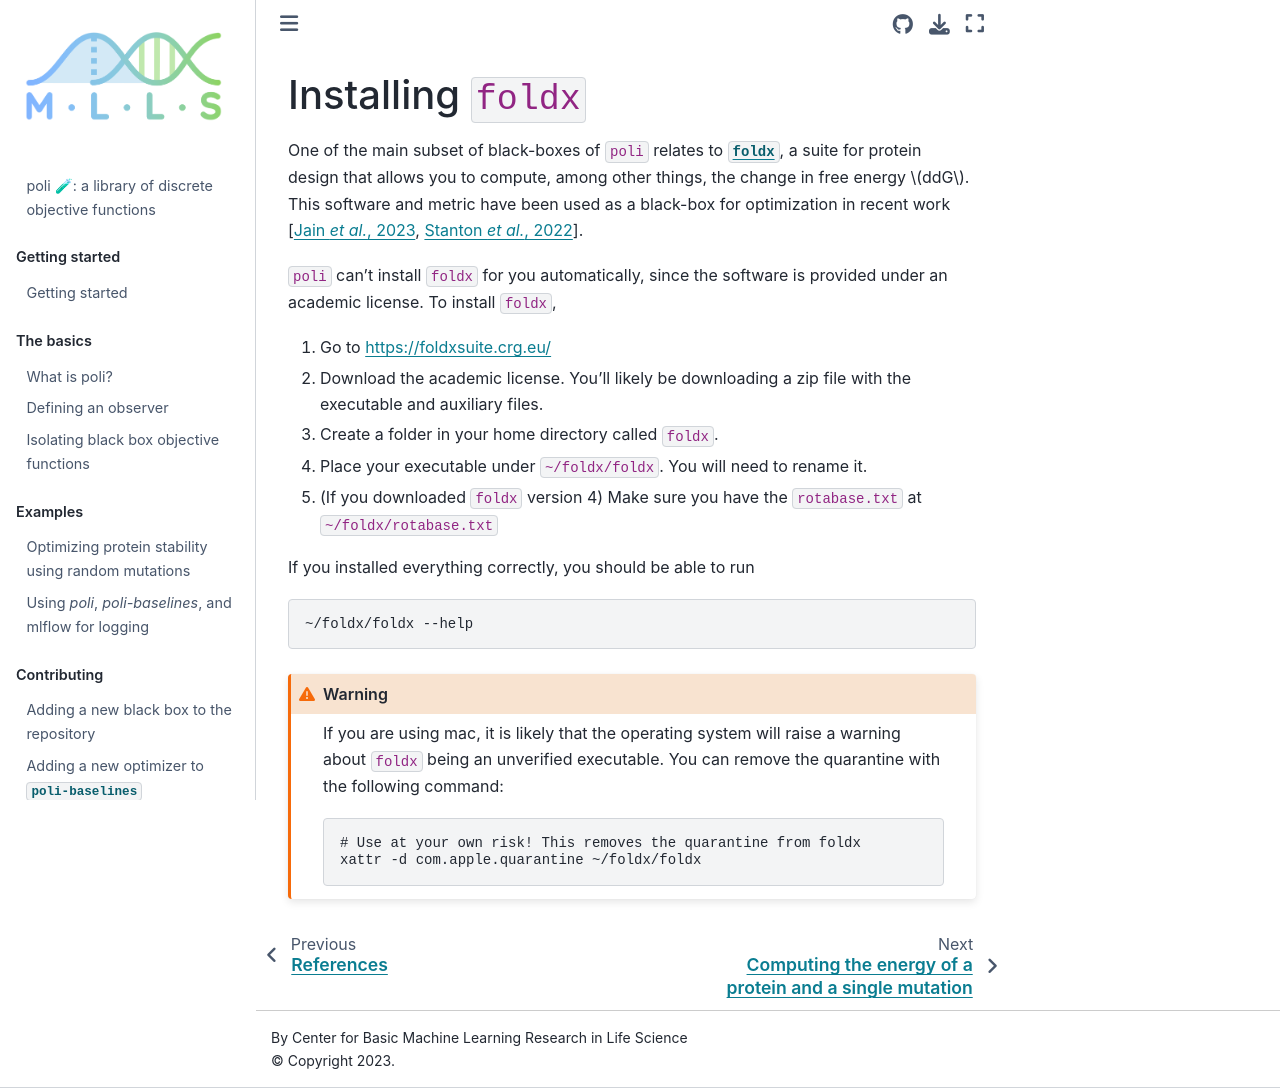

repository: MachineLearningLifeScience/poli-docs · page: understanding_foldx/00-installing-foldx.html · generator: jekyll

# Installing `foldx`

[TODO: write]
